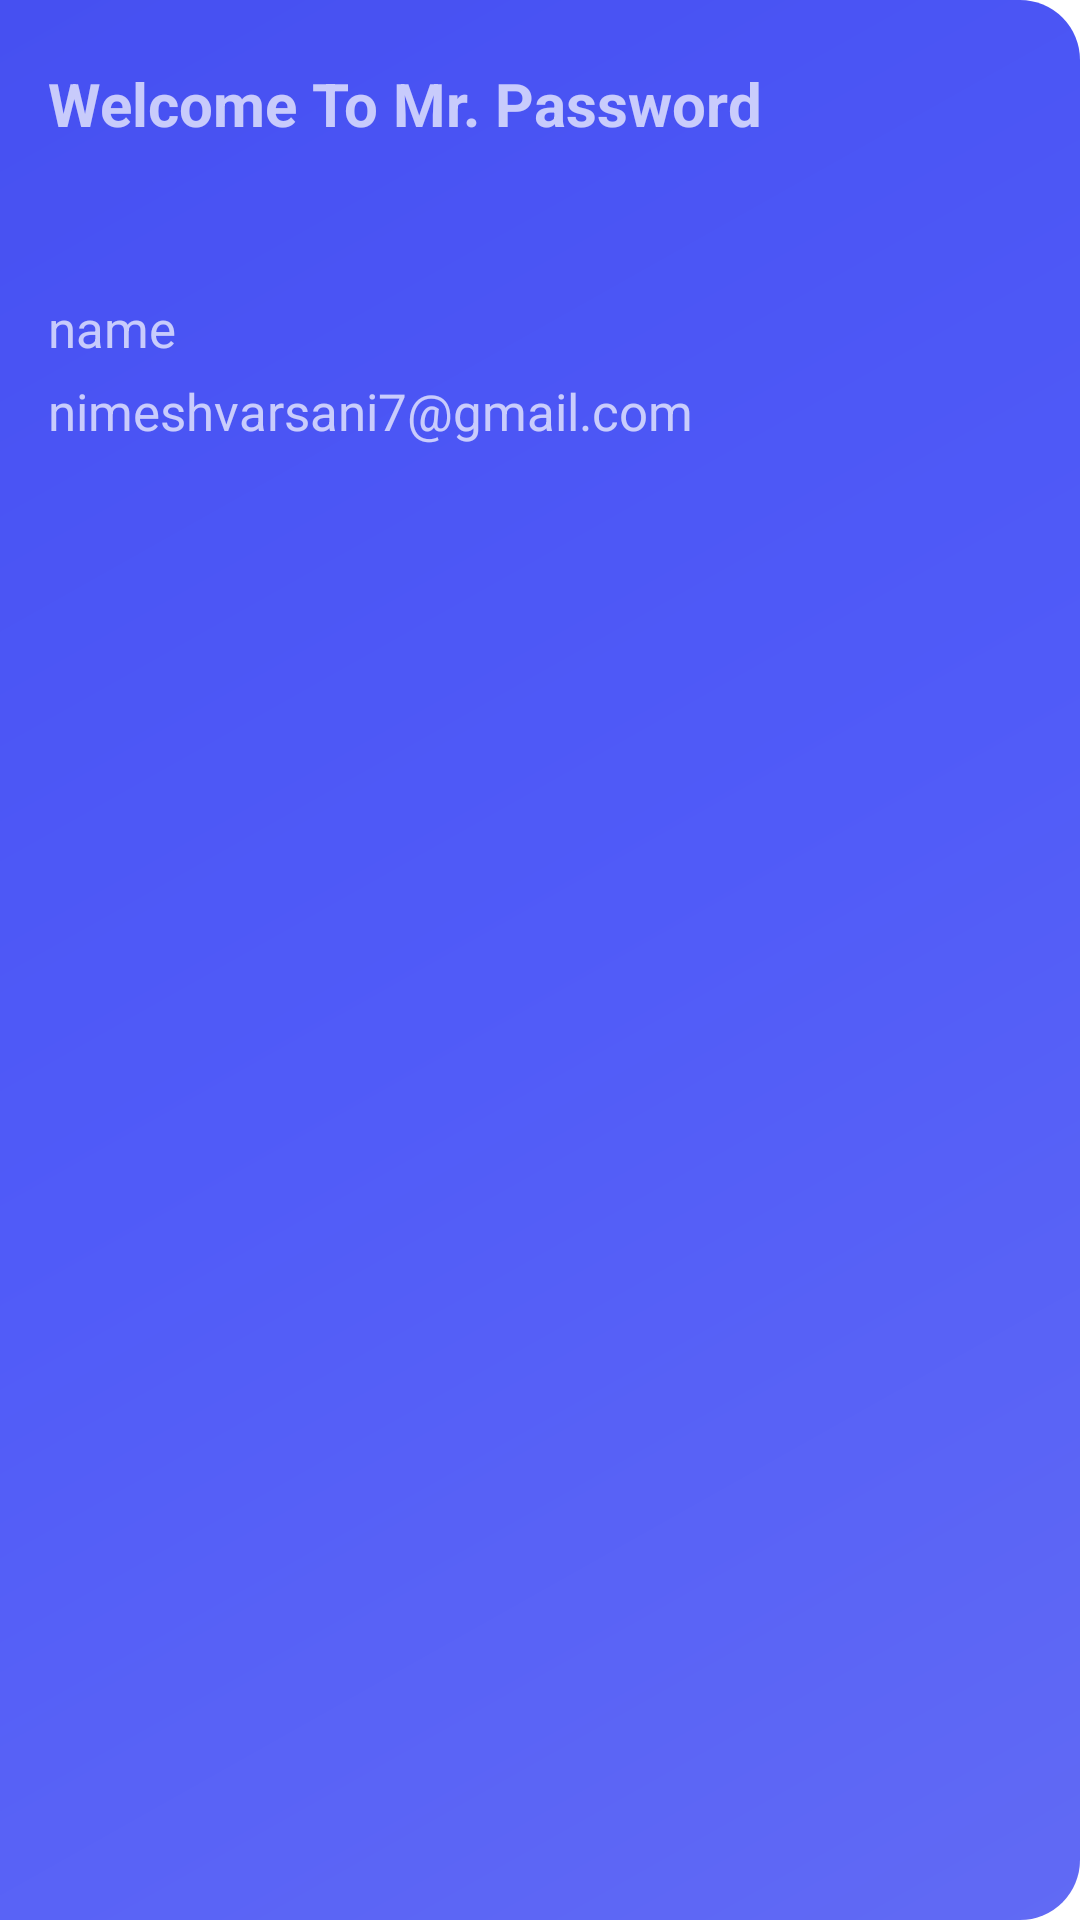

Produce the Android XML layout that renders to this screen, including the resource entries it uses.
<!-- AndroidManifest.xml: application theme Theme.MrPasswords -->
<!-- res/layout/nav_header_home.xml -->
<?xml version="1.0" encoding="utf-8"?>
<LinearLayout xmlns:android="http://schemas.android.com/apk/res/android"
    android:layout_width="match_parent"
    android:layout_height="170dp"
    android:background="@drawable/side_nav_bar"
    android:gravity="top"
    android:orientation="vertical"
    android:padding="16dp"
    android:theme="@style/ThemeOverlay.AppCompat.Dark">

    <TextView
        android:layout_width="wrap_content"
        android:layout_height="wrap_content"
        android:paddingTop="5dp"
        android:text="Welcome To Mr. Password"
        android:textSize="20sp"
        android:textStyle="bold" />

    <TextView
        android:id="@+id/nav_name"
        android:layout_width="wrap_content"
        android:layout_height="wrap_content"
        android:layout_marginTop="45dp"
        android:paddingTop="5dp"
        android:text="name"
        android:textSize="17sp" />

    <TextView
        android:id="@+id/nav_email"
        android:layout_width="wrap_content"
        android:layout_height="wrap_content"
        android:paddingTop="5dp"
        android:text="nimeshvarsani7@gmail.com"
        android:textSize="17sp" />


</LinearLayout>
<!-- resources referenced by this layout -->
<resources>
  <!-- drawable side_nav_bar (drawable) -->
  <shape xmlns:android="http://schemas.android.com/apk/res/android"
      android:shape="rectangle">
      <gradient
          android:angle="135"
          android:centerColor="#505BF8"
          android:endColor="#4650F1"
          android:startColor="#616AF4"
          android:type="linear" />
  
      <corners
          android:topRightRadius="20dp"
          android:bottomRightRadius="20dp"/>
  </shape>
  <style name="Theme.MrPasswords" parent="Theme.MaterialComponents.DayNight.DarkActionBar">
          
          <item name="colorPrimary">#3e49f0</item>
          <item name="colorPrimaryVariant">#3e49f0</item>
          <item name="colorOnPrimary">@color/white</item>
          
          <item name="colorSecondary">@color/teal_200</item>
          <item name="colorSecondaryVariant">@color/teal_700</item>
          <item name="colorOnSecondary">#104AA3</item>
          
          <item name="android:statusBarColor" tools:targetApi="l">?attr/colorPrimaryVariant</item>
          
      </style>
  <!-- not gathered from this repository: default colours our renderer supplied (Android Studio template values) -->
  <color name="teal_200">#FF03DAC5</color>
  <color name="teal_700">#FF018786</color>
  <color name="white">#FFFFFFFF</color>
</resources>
